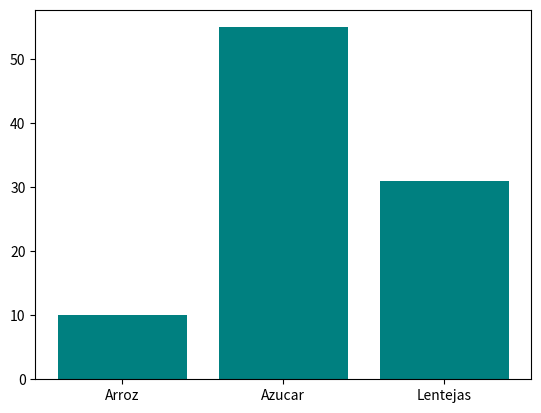
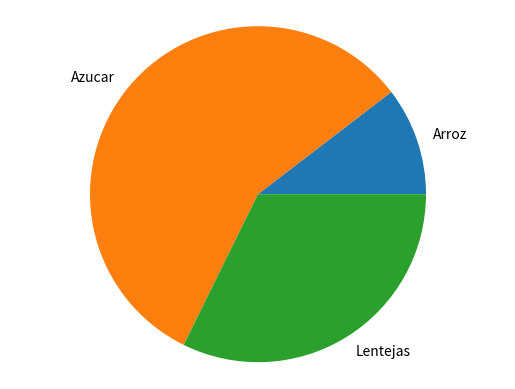

Recreate these plots in Python, in order.
import matplotlib.pyplot as plt

def bar_chart(labels,values):
    fig, ax = plt.subplots()
    ax.bar(labels,values,color='teal')
    plt.show()

def pie_chart(labels,values):
    fig, ax = plt.subplots()
    ax.pie(values,labels=labels)
    ax.axis('equal')
    plt.show()

if __name__ == '__main__':
    labels = ['Arroz','Azucar','Lentejas']
    values = [10,55,31]
    bar_chart(labels,values)
    pie_chart(labels,values)